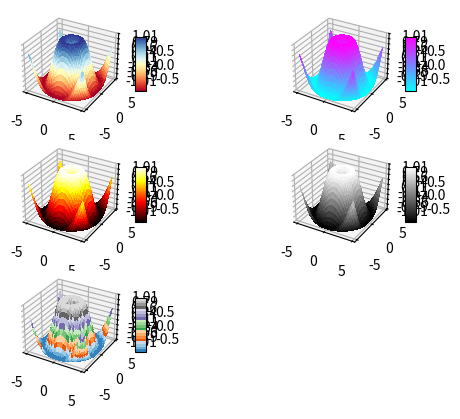

This chart was generated by the following Python code:
import matplotlib.pyplot as plt
from mpl_toolkits.mplot3d import Axes3D
from matplotlib import cm
from matplotlib.ticker import LinearLocator, FormatStrFormatter
import numpy as np

fig =  plt.figure()

colors = ['RdYlBu','cool','hot','gist_gray','tab20c']
x = np.arange(-5, 5, 0.25)
y = np.arange(-5, 5, 0.25)
x, y = np.meshgrid(x, y)
r = np.sqrt( x**2 + y**2 )
z = np.sin(r)

for i in range(321,326,1):
    ax = fig.add_subplot(i, projection = '3d')
    surf = ax.plot_surface(x, y, z, cmap = colors[i-321] , linewidth = 0, antialiased = False)
    ax.set_zlim(- 1.01 , 1.01 )
    ax.zaxis.set_major_locator(LinearLocator(10))
    ax.zaxis.set_major_formatter(FormatStrFormatter('%.02f'))
    fig.colorbar(surf, shrink = 0.5, aspect = 5)

plt.show()